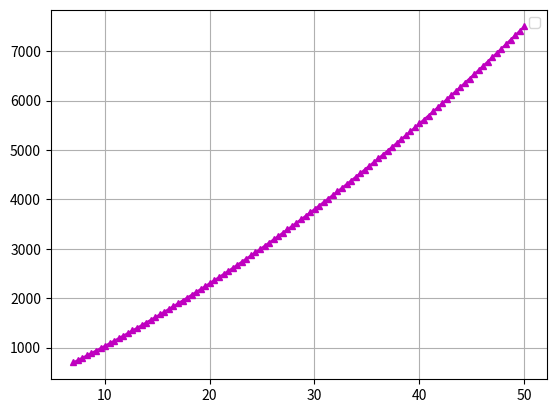

Write the Python code that produced this figure.
import numpy as np
import matplotlib.lines
import matplotlib.pyplot as plt
x=np.linspace(7,50,100)
y=x*np.linspace(100,150,100)
plt.plot(x,y,c='m',marker='^',markersize=4)
plt.grid(True)
plt.legend("")
print(plt.show())